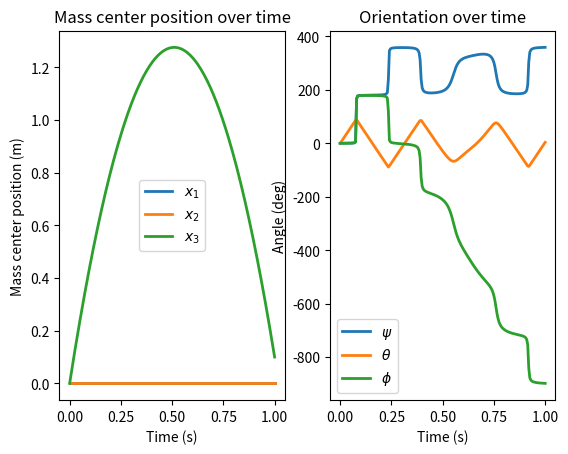
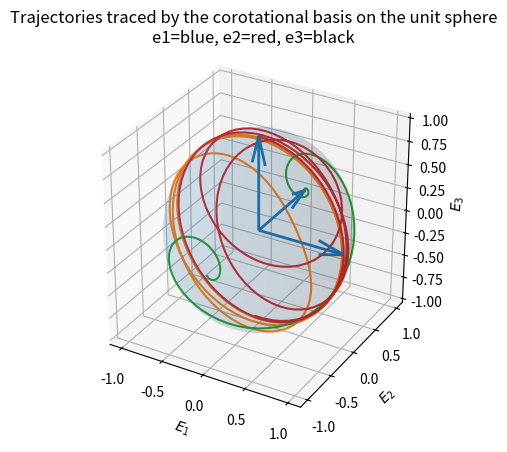
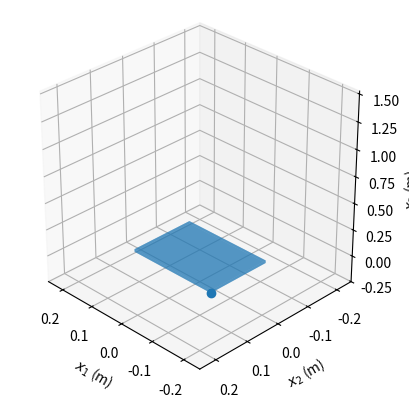

Here is the Python script that generated these plots, in order: (Note: this script raises an exception after producing the figures.)
import numpy as np
import matplotlib.pyplot as plt
import matplotlib.animation as animation
from scipy.integrate import solve_ivp
from mpl_toolkits.mplot3d.art3d import Poly3DCollection
import os
from pathlib import Path


def eom(t, y, m, g, lambda1, lambda2, lambda3):
    """
    Equations of motion, translated from MATLAB EOM().
    State y has length 12:
      [x1dot, x2dot, x3dot, x1, x2, x3, omega1, omega2, omega3, psi, theta, phi]
    """
    x1dot, x2dot, x3dot = y[0:3]
    x1, x2, x3 = y[3:6]
    omega1, omega2, omega3 = y[6:9]
    psi, theta, phi = y[9:12]

    # Build the "mass matrix" M (12x12), matching MATLAB blkdiag structure
    M = np.zeros((12, 12), dtype=float)

    # m*I3 for acceleration block (x_ddot)
    M[0:3, 0:3] = m * np.eye(3)

    # I3 for position kinematics (x_dot)
    M[3:6, 3:6] = np.eye(3)

    # Diagonal inertia matrix for angular acceleration block (omega_dot)
    M[6:9, 6:9] = np.diag([lambda1, lambda2, lambda3])

    # Euler-angle kinematics block (3-2-1): matrix multiplying [psi_dot, theta_dot, phi_dot]^T
    M[9:12, 9:12] = np.array([
        [-np.sin(theta), 0.0, 1.0],
        [np.cos(theta) * np.sin(phi), np.cos(phi), 0.0],
        [np.cos(theta) * np.cos(phi), -np.sin(phi), 0.0],
    ])

    # Right-hand side f (12,)
    f = np.array([
        0.0,
        0.0,
        -m * g,
        x1dot,
        x2dot,
        x3dot,
        -(lambda3 - lambda2) * omega2 * omega3,
        -(lambda1 - lambda3) * omega1 * omega3,
        -(lambda2 - lambda1) * omega1 * omega2,
        omega1,
        omega2,
        omega3
    ], dtype=float)

    # Solve M * dy = f
    dy = np.linalg.solve(M, f)
    return dy


def rotmat_321(psi, theta, phi):
    """3-2-1 Euler rotation matrix, matching the MATLAB product."""
    c1, s1 = np.cos(psi), np.sin(psi)
    c2, s2 = np.cos(theta), np.sin(theta)
    c3, s3 = np.cos(phi), np.sin(phi)

    Rz = np.array([[c1, -s1, 0],
                   [s1,  c1, 0],
                   [0,   0,  1]], dtype=float)
    Ry = np.array([[c2, 0, s2],
                   [0,  1, 0],
                   [-s2, 0, c2]], dtype=float)
    Rx = np.array([[1, 0,  0],
                   [0, c3, -s3],
                   [0, s3,  c3]], dtype=float)
    return Rz @ Ry @ Rx


def main():
    # Physical parameters
    L = 25/100     # m
    w = 18/100     # m
    b = 2.5/100    # m
    m = 0.7        # kg
    g = 9.8        # m/s^2

    # Principal moments of inertia
    lambda1 = (m/12) * (w**2 + b**2)
    lambda2 = (m/12) * (L**2 + b**2)
    lambda3 = (m/12) * (w**2 + L**2)

    # Initial conditions
    xdot0 = np.array([0.0, 0.0, 5.0])
    x0 = np.array([0.0, 0.0, 0.0])
    omega0 = np.array([0.1, 20.0, 0.1])
    Q0 = np.array([0.0, 0.0, 0.0])  # [psi, theta, phi]
    y0 = np.concatenate([xdot0, x0, omega0, Q0])

    # Simulation parameters
    dt = 0.005
    tf = 1.0
    t_eval = np.arange(0.0, tf + dt, dt)
    tol = 1e-8

    # Integrate using solve_ivp (RK45 ~ ode45)
    sol = solve_ivp(
        fun=lambda t, y: eom(t, y, m, g, lambda1, lambda2, lambda3),
        t_span=(t_eval[0], t_eval[-1]),
        y0=y0,
        t_eval=t_eval,
        rtol=tol,
        atol=tol,
        method="RK45"
    )

    if not sol.success:
        raise RuntimeError(sol.message)

    T = sol.t
    Y = sol.y.T  # shape (N, 12)

    # Extract solutions
    x1, x2, x3 = Y[:, 3], Y[:, 4], Y[:, 5]
    psi, theta, phi = Y[:, 9], Y[:, 10], Y[:, 11]

    # Compute corotational basis vectors e1,e2,e3 over time
    e1seq = np.zeros((3, len(T)))
    e2seq = np.zeros((3, len(T)))
    e3seq = np.zeros((3, len(T)))

    for i in range(len(T)):
        Qmat = rotmat_321(psi[i], theta[i], phi[i])
        e1seq[:, i] = Qmat[:, 0]
        e2seq[:, i] = Qmat[:, 1]
        e3seq[:, i] = Qmat[:, 2]

    # ----------------------------------------------------------------------
    # Plot mass center position and orientation
    fig1 = plt.figure()
    fig1.patch.set_facecolor("white")
    fig1.canvas.manager.set_window_title("Mass center position and orientation over time")

    ax1 = fig1.add_subplot(1, 2, 1)
    ax1.plot(T, x1, linewidth=2, label=r"$x_1$")
    ax1.plot(T, x2, linewidth=2, label=r"$x_2$")
    ax1.plot(T, x3, linewidth=2, label=r"$x_3$")
    ax1.set_title("Mass center position over time")
    ax1.set_xlabel("Time (s)")
    ax1.set_ylabel("Mass center position (m)")
    ax1.legend()

    ax2 = fig1.add_subplot(1, 2, 2)
    ax2.plot(T, np.degrees(psi), linewidth=2, label=r"$\psi$")
    ax2.plot(T, np.degrees(theta), linewidth=2, label=r"$\theta$")
    ax2.plot(T, np.degrees(phi), linewidth=2, label=r"$\phi$")
    ax2.set_title("Orientation over time")
    ax2.set_xlabel("Time (s)")
    ax2.set_ylabel("Angle (deg)")
    ax2.legend()

    # ----------------------------------------------------------------------
    # Plot trajectories of basis vectors tips on unit sphere
    fig2 = plt.figure()
    fig2.patch.set_facecolor("white")
    fig2.canvas.manager.set_window_title("Evolution of the corotational basis")
    ax = fig2.add_subplot(111, projection="3d")

    u = np.linspace(0, 2*np.pi, 40)
    v = np.linspace(0, np.pi, 20)
    Xs = np.outer(np.cos(u), np.sin(v))
    Ys = np.outer(np.sin(u), np.sin(v))
    Zs = np.outer(np.ones_like(u), np.cos(v))
    ax.plot_surface(Xs, Ys, Zs, alpha=0.1, linewidth=0.2)

    ax.set_title("Trajectories traced by the corotational basis on the unit sphere\n"
                 "e1=blue, e2=red, e3=black")
    ax.set_xlabel(r"$E_1$")
    ax.set_ylabel(r"$E_2$")
    ax.set_zlabel(r"$E_3$")
    ax.set_box_aspect((1, 1, 1))

    ax.quiver(0, 0, 0, e1seq[0, 0], e1seq[1, 0], e1seq[2, 0], linewidth=2)
    ax.quiver(0, 0, 0, e2seq[0, 0], e2seq[1, 0], e2seq[2, 0], linewidth=2)
    ax.quiver(0, 0, 0, e3seq[0, 0], e3seq[1, 0], e3seq[2, 0], linewidth=2)

    ax.plot(e1seq[0, :], e1seq[1, :], e1seq[2, :], linewidth=1.5)
    ax.plot(e2seq[0, :], e2seq[1, :], e2seq[2, :], linewidth=1.5)
    ax.plot(e3seq[0, :], e3seq[1, :], e3seq[2, :], linewidth=1.5)

    # ----------------------------------------------------------------------
    # Animation of tossed book using Poly3DCollection
    fig3 = plt.figure()
    fig3.patch.set_facecolor("white")
    fig3.canvas.manager.set_window_title("Animation of the tossed book")
    ax3 = fig3.add_subplot(111, projection="3d")
    ax3.set_box_aspect((1, 1, 1))
    ax3.set_xlabel(r"$x_1$ (m)")
    ax3.set_ylabel(r"$x_2$ (m)")
    ax3.set_zlabel(r"$x_3$ (m)")
    ax3.grid(True)
    ax3.view_init(elev=30, azim=135)

    ax3.set_xlim([np.min(x1) - L, np.max(x1) + L])
    ax3.set_ylim([np.min(x2) - L, np.max(x2) + L])
    ax3.set_zlim([np.min(x3) - L, np.max(x3) + L])

    rCM = np.vstack([x1, x2, x3])  # (3,N)

    r1 = rCM + 0.5*L*e1seq + 0.5*w*e2seq + 0.5*b*e3seq
    r2 = rCM - 0.5*L*e1seq + 0.5*w*e2seq + 0.5*b*e3seq
    r3p = rCM - 0.5*L*e1seq - 0.5*w*e2seq + 0.5*b*e3seq
    r4 = rCM + 0.5*L*e1seq - 0.5*w*e2seq + 0.5*b*e3seq
    r5 = rCM + 0.5*L*e1seq + 0.5*w*e2seq - 0.5*b*e3seq
    r6 = rCM - 0.5*L*e1seq + 0.5*w*e2seq - 0.5*b*e3seq
    r7 = rCM - 0.5*L*e1seq - 0.5*w*e2seq - 0.5*b*e3seq
    r8 = rCM + 0.5*L*e1seq - 0.5*w*e2seq - 0.5*b*e3seq

    # faces defined by 4 vertices each
    def faces_at(j):
        v1 = np.array([r1[:, j], r2[:, j], r3p[:, j], r4[:, j]])
        v2 = np.array([r5[:, j], r6[:, j], r7[:, j], r8[:, j]])
        v3 = np.array([r3p[:, j], r4[:, j], r8[:, j], r7[:, j]])
        v4 = np.array([r1[:, j], r2[:, j], r6[:, j], r5[:, j]])
        v5 = np.array([r1[:, j], r4[:, j], r8[:, j], r5[:, j]])
        v6 = np.array([r2[:, j], r3p[:, j], r7[:, j], r6[:, j]])
        return [v1, v2, v3, v4, v5, v6]

    faces0 = faces_at(0)
    poly = Poly3DCollection(faces0, alpha=0.5)
    ax3.add_collection3d(poly)

    # highlight vertex r6
    point6, = ax3.plot([r6[0, 0]], [r6[1, 0]], [r6[2, 0]], marker="o")

    # ------------------------------------------------------------------
    # Video export (MP4 preferred; GIF fallback)  --- PATCHED ---
    save_video = True
    fps_out = 30

    # output directory (writeable)
    out_dir = Path(__file__).resolve().parent / "exports"
    out_dir.mkdir(parents=True, exist_ok=True)

    out_mp4 = out_dir / "tossed_book.mp4"
    out_gif = out_dir / "tossed_book.gif"

    # Build a frame index list so we do not generate a 1000+ FPS movie
    dt_sim = float(np.mean(np.diff(T))) if len(T) > 1 else dt
    fps_sim = 1.0 / dt_sim
    slow_factor = 5.0   # 3 = video 5 volte più lento
    stride = max(1, int(round(fps_sim / (fps_out * slow_factor))))
    frame_idx = np.arange(0, len(T), stride, dtype=int)

    def update(frame_number):
        j = int(frame_idx[frame_number])
        poly.set_verts(faces_at(j))
        point6.set_data([r6[0, j]], [r6[1, j]])
        point6.set_3d_properties([r6[2, j]])
        return poly, point6

    ani = animation.FuncAnimation(
        fig3,
        update,
        frames=len(frame_idx),
        interval=1000.0 / fps_out,
        blit=False,
    )

    if save_video:
        try:
            writer = animation.FFMpegWriter(fps=fps_out, bitrate=1800)
            ani.save(str(out_mp4), writer=writer, dpi=200)
            print(f"Saved video to: {out_mp4}")
        except Exception as exc:
            print(f"FFmpeg export failed ({exc}). Falling back to GIF: {out_gif}")
            writer = animation.PillowWriter(fps=fps_out)
            ani.save(str(out_gif), writer=writer, dpi=150)
            print(f"Saved GIF to: {out_gif}")

    plt.show()


if __name__ == "__main__":
    main()
